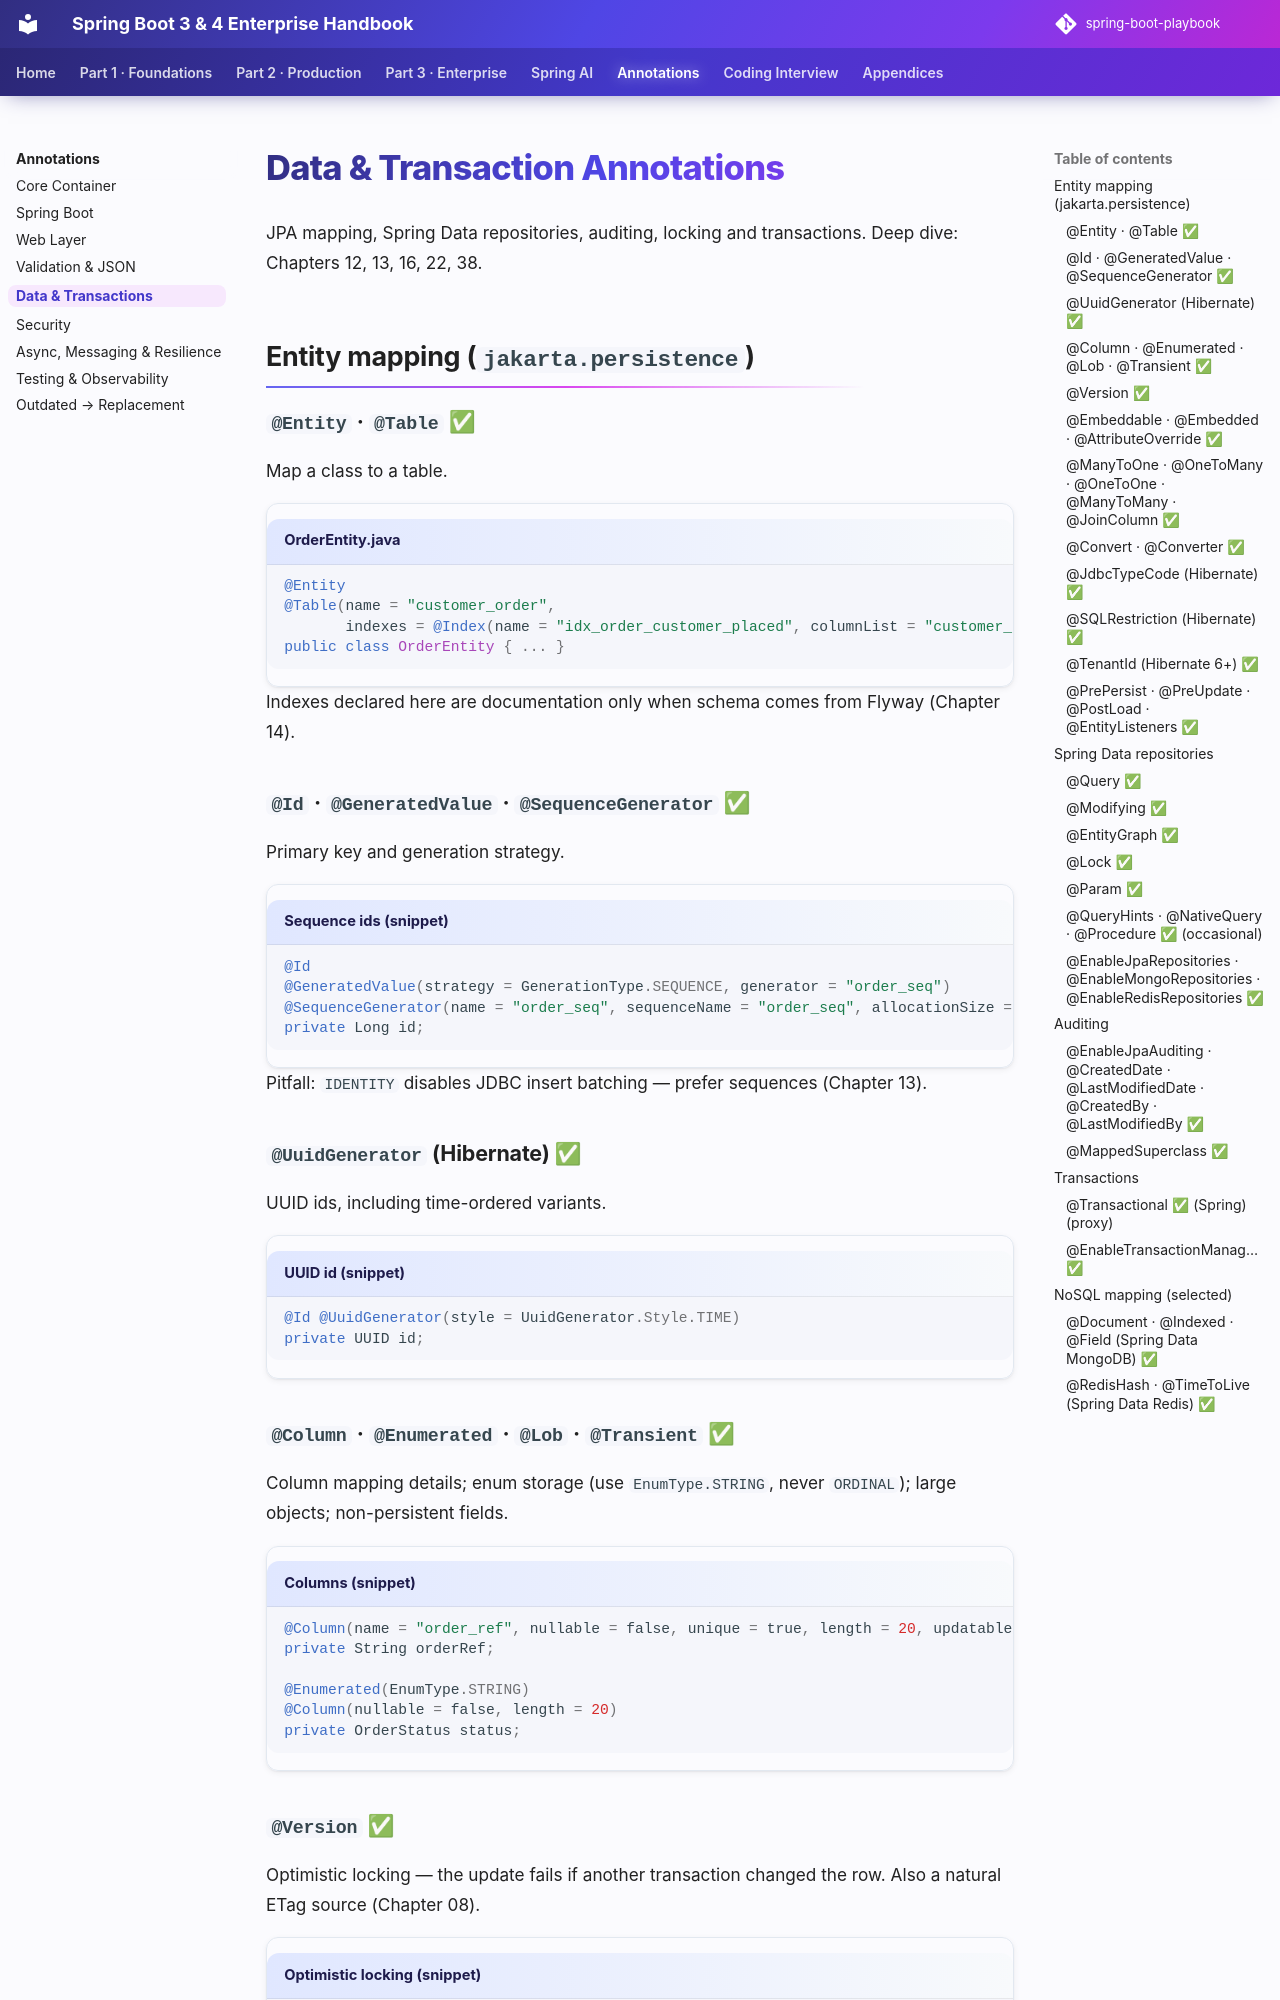

repository: khiruashish/spring-boot-playbook · page: annotations/data/index.html · generator: mkdocs

# Data & Transaction Annotations

JPA mapping, Spring Data repositories, auditing, locking and transactions. Deep dive: Chapters 12, 13, 16, 22, 38.

## Entity mapping (`jakarta.persistence`)

### `@Entity` · `@Table` ✅
Map a class to a table.

```java title="OrderEntity.java"
@Entity
@Table(name = "customer_order",
       indexes = @Index(name = "idx_order_customer_placed", columnList = "customer_id, placed_at DESC"))
public class OrderEntity { ... }
```
Indexes declared here are documentation only when schema comes from Flyway (Chapter 14).

### `@Id` · `@GeneratedValue` · `@SequenceGenerator` ✅
Primary key and generation strategy.

```java title="Sequence ids (snippet)"
@Id
@GeneratedValue(strategy = GenerationType.SEQUENCE, generator = "order_seq")
@SequenceGenerator(name = "order_seq", sequenceName = "order_seq", allocationSize = 50)
private Long id;
```
Pitfall: `IDENTITY` disables JDBC insert batching — prefer sequences (Chapter 13).

### `@UuidGenerator` (Hibernate) ✅
UUID ids, including time-ordered variants.

```java title="UUID id (snippet)"
@Id @UuidGenerator(style = UuidGenerator.Style.TIME)
private UUID id;
```

### `@Column` · `@Enumerated` · `@Lob` · `@Transient` ✅
Column mapping details; enum storage (use `EnumType.STRING`, never `ORDINAL`); large objects; non-persistent fields.

```java title="Columns (snippet)"
@Column(name = "order_ref", nullable = false, unique = true, length = 20, updatable = false)
private String orderRef;

@Enumerated(EnumType.STRING)
@Column(nullable = false, length = 20)
private OrderStatus status;
```

### `@Version` ✅
Optimistic locking — the update fails if another transaction changed the row. Also a natural ETag source (Chapter 08).

```java title="Optimistic locking (snippet)"
@Version
private long version;
```
